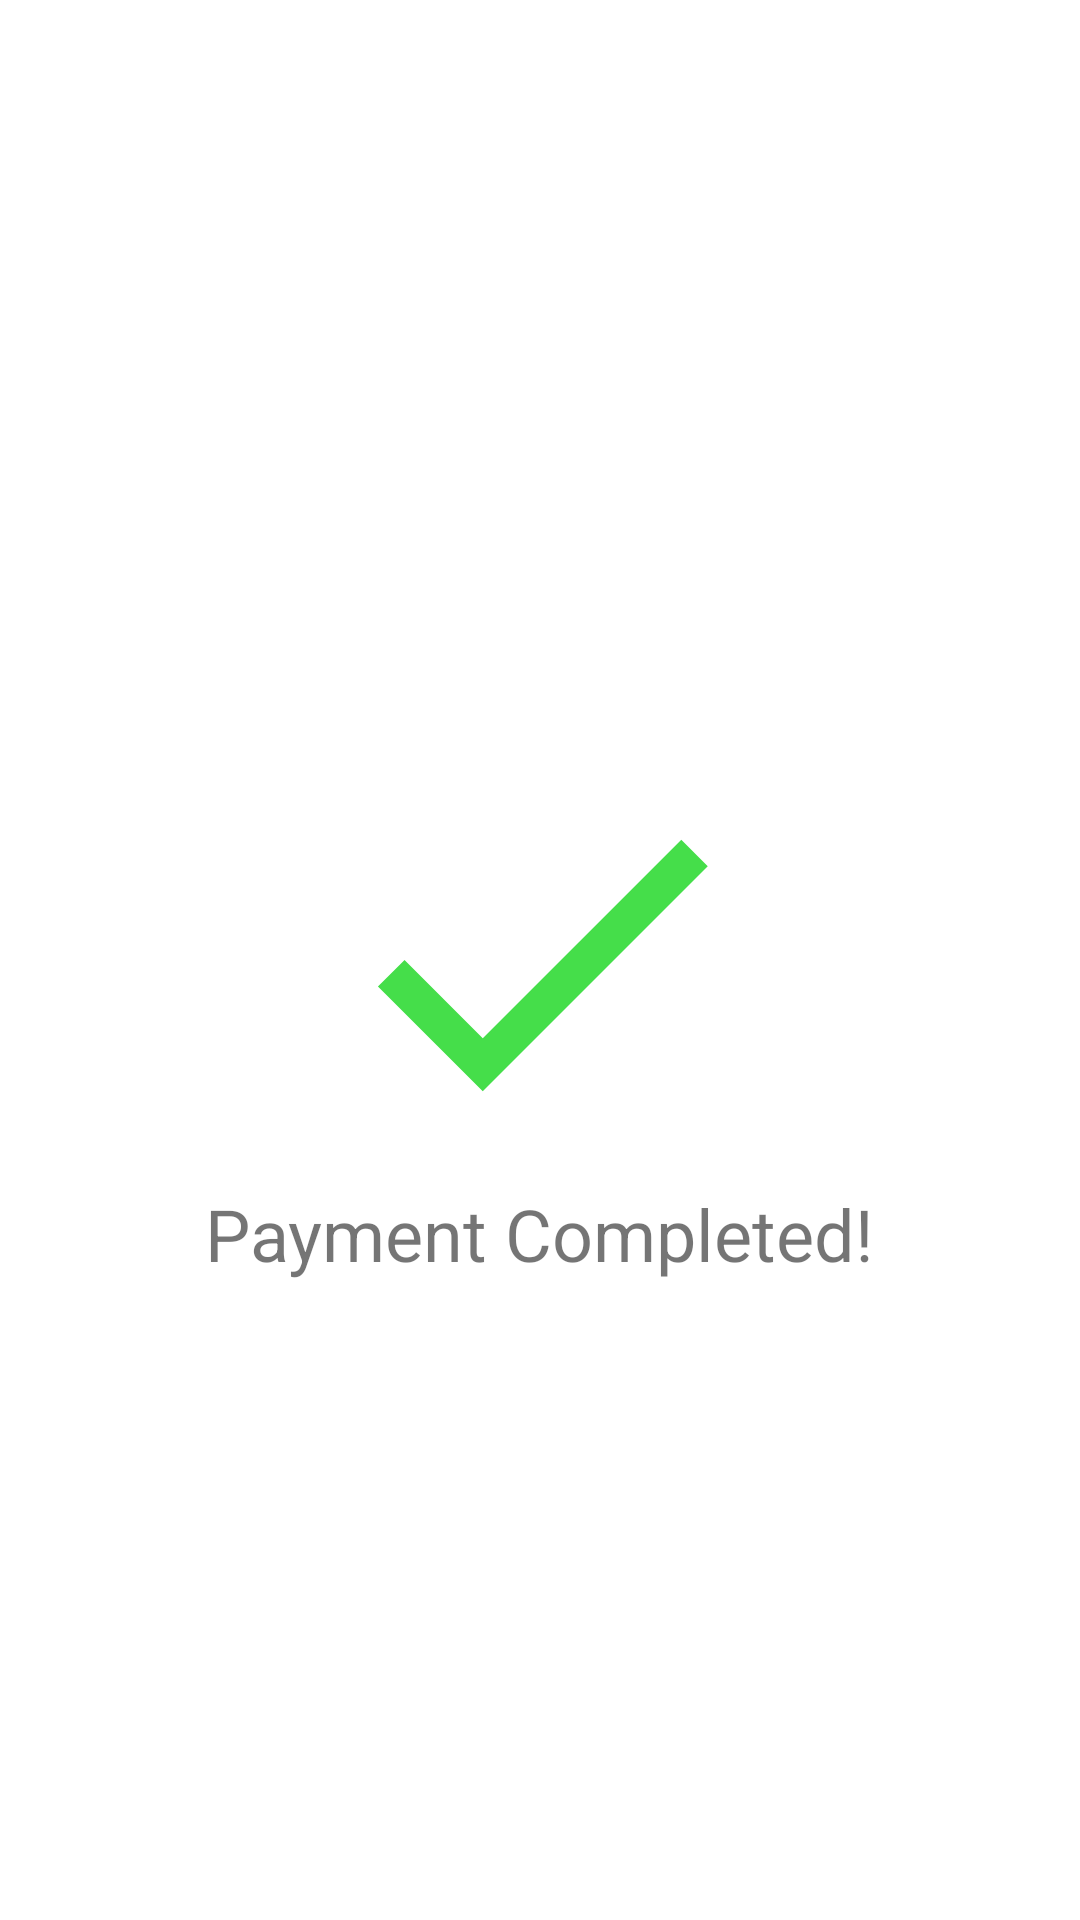

The Android layout XML behind this screen, and the referenced resources:
<!-- AndroidManifest.xml: application theme Theme.GitTixApp -->
<!-- res/layout/completed_payment.xml -->
<?xml version="1.0" encoding="utf-8"?>
<androidx.constraintlayout.widget.ConstraintLayout xmlns:android="http://schemas.android.com/apk/res/android"
    xmlns:app="http://schemas.android.com/apk/res-auto"
    xmlns:tools="http://schemas.android.com/tools"
    android:layout_width="match_parent"
    android:layout_height="wrap_content"
    android:padding="50dp">

    <TextView
        android:id="@+id/textView8"
        android:layout_width="wrap_content"
        android:layout_height="wrap_content"
        android:text="Payment Completed!"
        android:textSize="24sp"
        app:layout_constraintEnd_toEndOf="parent"
        app:layout_constraintStart_toStartOf="parent"
        app:layout_constraintTop_toBottomOf="@+id/imageView3" />

    <ImageView
        android:id="@+id/imageView3"
        android:layout_width="150dp"
        android:layout_height="150dp"
        app:layout_constraintBottom_toBottomOf="parent"
        app:layout_constraintEnd_toEndOf="parent"
        app:layout_constraintHorizontal_bias="0.498"
        app:layout_constraintStart_toStartOf="parent"
        app:layout_constraintTop_toTopOf="parent"
        app:srcCompat="@drawable/ic_checked_green"

        />


</androidx.constraintlayout.widget.ConstraintLayout>
<!-- resources referenced by this layout -->
<resources>
  <!-- drawable ic_checked_green (drawable) -->
  <vector android:height="24dp" android:tint="#45DE4A"
      android:viewportHeight="24" android:viewportWidth="24"
      android:width="24dp" xmlns:android="http://schemas.android.com/apk/res/android">
      <path android:fillColor="@android:color/white" android:pathData="M9,16.17L4.83,12l-1.42,1.41L9,19 21,7l-1.41,-1.41z"/>
  </vector>
  <style name="Theme.GitTixApp" parent="Theme.MaterialComponents.DayNight.DarkActionBar">
          
          <item name="colorPrimary">@color/purple_500</item>
          <item name="colorPrimaryVariant">@color/purple_700</item>
          <item name="colorOnPrimary">@color/white</item>
          
          <item name="colorSecondary">@color/teal_200</item>
          <item name="colorSecondaryVariant">@color/teal_700</item>
          <item name="colorOnSecondary">@color/black</item>
          
          <item name="android:statusBarColor" tools:targetApi="l">?attr/colorPrimaryVariant</item>
          
      </style>
  <!-- not gathered from this repository: default colours our renderer supplied (Android Studio template values) -->
  <color name="purple_500">#FF6200EE</color>
  <color name="purple_700">#FF3700B3</color>
  <color name="teal_200">#FF03DAC5</color>
  <color name="teal_700">#FF018786</color>
  <color name="black">#FF000000</color>
  <color name="white">#FFFFFFFF</color>
</resources>
